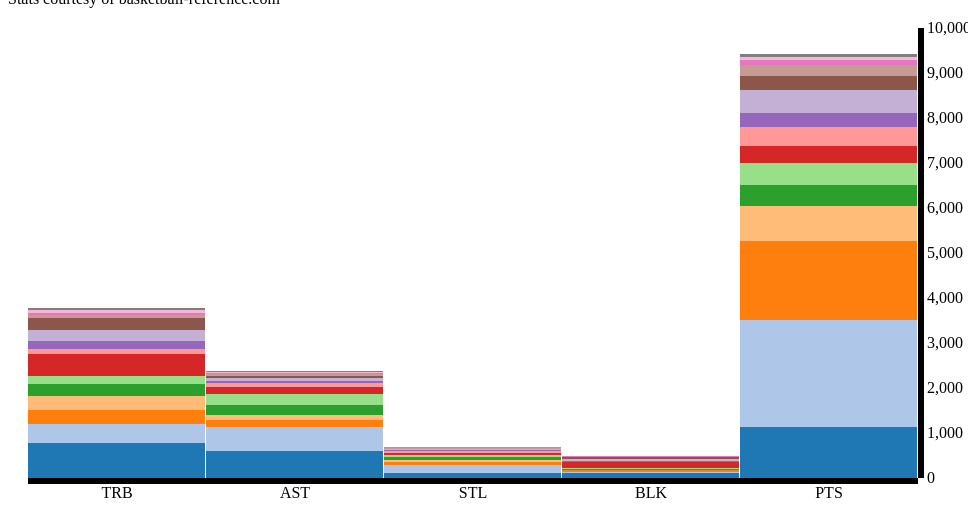
D3 v3 page, settled after 360 driven frames (6 s of simulated time); the page loaded 1 data file(s).


// ── warriorsScript.js
$(function(){
	'use strict';
	/**
	 * set up margins for SVG; These are chosen arbitrarily 
	 */
	var margin = { top: 20, right: 50, bottom: 30, left: 20 };
	var width = 960 - margin.left - margin.right;
	var height = 500 - margin.top - margin.bottom;

	/**
	 * Sets up an ordinal scale that will be used on the X axis date labels    
	 */
	var xScale = d3.scale.ordinal()
	    .rangeRoundBands([0, width]);

	/**
	 * Sets up a linear Y scale
	 */
	var yScale = d3.scale.linear()
	    .rangeRound([height, 0]);

	/**
	 * Defines an ordinal scale of 20 colors pre-defined by D3
	 */
	var color = d3.scale.category20();

	/**
	 * sets up the x axis; orients the scale at the bottom
	 */
	var xAxis = d3.svg.axis()
	    .scale(xScale)
	    .orient("bottom")

	/**
	 * Sets up a vertical right axis on the right hand side
	 */
	var yAxis = d3.svg.axis()
	    .scale(yScale)
	    .orient("right");

	/**
	 * Selects an HTML section element and appends the SVG element
	 */
	var svg = d3.select("#chartSection").append("svg")
	    .attr("width", width + margin.left + margin.right)
	    .attr("height", height + margin.top + margin.bottom)
	    .append("g") //appends a group element to the SVG element
	      .attr("transform", "translate(" + margin.left + "," + margin.top + ")"); //moves the SVG element

	/**
	 * Makes an asynchronous call to the csv file; formats the returned data
	 * into an Array of Arrays
	 */
	d3.csv("teams_GSW_2016_totals.csv", function(data) { //Loading the CSV file asynchronously
		var players = data.filter(function(key){
			if(key.Player != "Team Totals"){
				return key.Player	
			}
			
		});
		var traditionalStats = d3.keys(data[0]).filter(function(key){
			if(key == "PTS" || key == "TRB" || key == "AST" || key == "BLK" || key == "STL"){
				return key
			}
		});
		var formattedData = players.map(function(eachPlayer){
			return traditionalStats.map(function(stat){
				return {x: stat, y: Number(eachPlayer[stat]), player: eachPlayer["Player"]}
			})

		})

		var stack = d3.layout.stack()
        var formattedLayers = stack(formattedData);

        /**
         * Sets the xScale's domain to be the list of stats
         */
        xScale.domain(traditionalStats);

        /**
         * Gets the last item in the Array of Arrays 
         * The last items of the outer array using an index lookup 
         * and the last item of the inner array using d3.max
         * Returns the y value added to all of the accumalated y values
         * Basically finds the upper bound of the given dataset
         */
        yScale.domain([0, d3.max(formattedLayers[formattedLayers.length - 1], function(d) {
            return d.y0 + d.y;
        })]).nice();

        //Binds the data (data join) and appends a group element to the yet to be created bars
        var layer = svg.selectAll(".layer")
            .data(formattedLayers)
            .enter().append("g")
            .attr("class", "layer")
            .style("fill", function(d, i) {
                return color(i);
            }); //fills with color according to d3.scale.category20()

		//Appends the scaled rectangles      
		layer.selectAll("rect")
		    .data(function(d) {
		        return d;
		    })
		    .enter().append("rect")
		    .attr("x", function(d, i) {
		        return xScale(d.x);
		    })
		    .attr("y", function(d) {
		        return yScale(d.y + d.y0); })
		    .attr("height", function(d) {
		        return yScale(d.y0) - yScale(d.y + d.y0); })
		    .attr("width", xScale.rangeBand() - 1)
		    .on("mouseover", function(d){
		        //Get this bar's x/y values, then augment for the tooltip
		        var xPosition = parseFloat(d3.select(this).attr("x")) + xScale.rangeBand() / 2;
		        var yPosition = parseFloat(d3.select(this).attr("y")) + 14;
		        
		        //Update the tooltip position and value
		        d3.select("#tooltip")
		          .style("left", xPosition + "px")
		          .style("top", yPosition + "px")
		          .select("#value")
		            .text(d.y);

		        d3.select("#title")
		            .text(d.player)

		        //Show the tooltip
		        d3.select("#tooltip").classed("hidden", false);
		    })
		    .on("mouseout", function() {
		        //Hide the tooltip
		        d3.select("#tooltip").classed("hidden", true);
		    }); 
		//appends the xAxis
		svg.append("g")
		    .attr("class", "axis axis--x")
		    .attr("transform", "translate(0," + height + ")")
		    .call(xAxis);
		//appends the yAxis
		svg.append("g")
		    .attr("class", "axis axis--y")
		    .attr("transform", "translate(" + width + ",0)")
		    .call(yAxis);       
	});

});

### data: teams_GSW_2016_totals.csv
Rk, Player, Age, G, GS, MP, FG, FGA, FG%, 3P, 3PA, 3P%, 2P, 2PA, 2P%, eFG%, FT, FTA, FT%, ORB, DRB, TRB, AST, STL
1, Draymond Green, 25, 81, 81, 2808, 401, 819, .490, 100, 258, .388, 301, 561, .537, .551, 229, 329, .696, 134, 635, 769, 598, 119
2, Stephen Curry, 27, 79, 79, 2700, 805, 1598, .504, 402, 886, .454, 403, 712, .566, .630, 363, 400, .908, 68, 362, 430, 527, 169
3, Klay Thompson, 25, 80, 80, 2666, 651, 1386, .470, 276, 650, .425, 375, 736, .510, .569, 193, 221, .873, 35, 271, 306, 166, 60
4, Harrison Barnes, 23, 66, 59, 2042, 295, 633, .466, 82, 214, .383, 213, 419, .508, .531, 102, 134, .761, 77, 248, 325, 117, 41
5, Andre Iguodala, 32, 65, 1, 1732, 176, 368, .478, 54, 154, .351, 122, 214, .570, .552, 51, 83, .614, 52, 211, 263, 219, 73
6, Shaun Livingston, 30, 78, 3, 1520, 203, 379, .536, 2, 12, .167, 201, 367, .548, .538, 80, 93, .860, 42, 127, 169, 237, 57
7, Andrew Bogut, 31, 70, 66, 1451, 175, 279, .627, 1, 1, 1.000, 174, 278, .626, .629, 24, 50, .480, 121, 371, 492, 162, 33
8, Leandro Barbosa, 33, 68, 0, 1079, 171, 370, .462, 39, 110, .355, 132, 260, .508, .515, 52, 62, .839, 28, 89, 117, 82, 44
9, Brandon Rush, 30, 72, 25, 1055, 111, 260, .427, 65, 157, .414, 46, 103, .447, .552, 18, 28, .643, 21, 160, 181, 57, 20
10, Marreese Speights, 28, 72, 0, 832, 197, 456, .432, 24, 62, .387, 173, 394, .439, .458, 94, 114, .825, 77, 162, 239, 61, 19
11, Festus Ezeli, 26, 46, 13, 770, 125, 228, .548, 0, 0, , 125, 228, .548, .548, 70, 132, .530, 91, 166, 257, 32, 18
12, Ian Clark, 24, 66, 1, 578, 89, 202, .441, 30, 84, .357, 59, 118, .500, .515, 28, 34, .824, 13, 55, 68, 64, 17
13, James Michael McAdoo, 23, 41, 1, 262, 45, 84, .536, 1, 2, .500, 44, 82, .537, .542, 26, 49, .531, 30, 28, 58, 17, 10
14, Anderson Varejao, 33, 22, 0, 186, 21, 48, .438, 0, 0, , 21, 48, .438, .438, 16, 29, .552, 13, 37, 50, 15, 5
15, Jason Thompson, 29, 28, 1, 179, 20, 42, .476, 0, 0, , 20, 42, .476, .476, 20, 32, .625, 10, 44, 54, 19, 4
16, Kevon Looney, 19, 5, 0, 21, 4, 7, .571, 1, 2, .500, 3, 5, .600, .643, 0, 0, , 4, 6, 10, 0, 0
, Team Totals, , 82, , 19880, 3489, 7159, .487, 1077, 2592, .416, 2412, 4567, .528, .563, 1366, 1790, .763, 816, 2972, 3788, 2373, 689